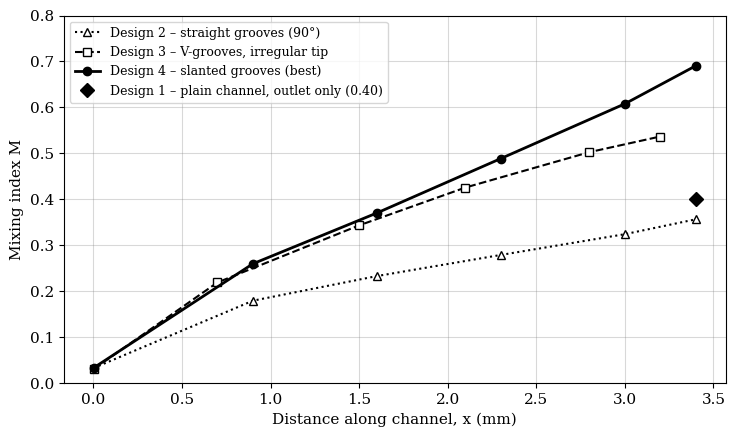

Here is the Python script that generated this plot: (Note: this script raises an exception after producing the figure.)
# Makes the mixing-index and pressure-drop charts from the COMSOL TABLE 1 / TABLE 2 values.
# Mixing index: M = 1 - sqrt(mean((c-0.5)^2)) / 0.5
import numpy as np, matplotlib.pyplot as plt
M=lambda v:1-np.sqrt(np.array(v))/0.5
sb=[0.23346,0.13689,0.099061,0.065292,0.038417,0.023963]
s4=[0.23469,0.15233,0.10772,0.082402,0.061789,0.053646]
s2=[0.23365,0.16822,0.14696,0.12987,0.11410,0.10347]
xb=[1,900,1600,2300,3000,3399]; x4=[1,700,1500,2100,2800,3199]
# ---- B&W (report)
plt.rcParams.update({"font.size":11,"font.family":"serif"})
fig,ax=plt.subplots(figsize=(7.5,4.5))
ax.plot(np.array(xb)/1000,M(s2),"^:",c="k",mfc="white",lw=1.5,label="Design 2 – straight grooves (90°)")
ax.plot(np.array(x4)/1000,M(s4),"s--",c="k",mfc="white",lw=1.5,label="Design 3 – V-grooves, irregular tip")
ax.plot(np.array(xb)/1000,M(sb),"o-",c="k",lw=2,label="Design 4 – slanted grooves (best)")
ax.plot([3.4],[0.40],"kD",ms=7,label="Design 1 – plain channel, outlet only (0.40)")
ax.set_xlabel("Distance along channel, x (mm)");ax.set_ylabel("Mixing index M");ax.set_ylim(0,0.8);ax.grid(alpha=.3,c="gray");ax.legend(fontsize=9,loc="upper left")
plt.tight_layout();plt.savefig("img/bw_mixing.png",dpi=170);plt.close()
fig,ax=plt.subplots(1,2,figsize=(9,3.6))
names=["Plain\n(1)","Straight\n(2)","V irregular\n(3)","Slanted\n(4)"]
Mo=[0.40,M(s2)[-1],M(s4)[-1],M(sb)[-1]]; pl=[8.5/3.4,7.999/3.4,7.48/3.2,7.93/3.4]; hat=["","//","..","xx"]
for a,vals,yl,yl2 in [(ax[0],Mo,"Outlet mixing index M",.8),(ax[1],pl,"Pressure drop per length (Pa/mm)",3)]:
    b=a.bar(names,vals,color="white",edgecolor="k")
    for r,h,v in zip(b,hat,vals): r.set_hatch(h); a.text(r.get_x()+r.get_width()/2,v+yl2*.02,f"{v:.2f}",ha="center")
    a.set_ylabel(yl);a.set_ylim(0,yl2)
ax[0].set_title("Mixing at outlet",fontsize=11);ax[1].set_title("Pumping cost",fontsize=11)
plt.tight_layout();plt.savefig("img/bw_bars.png",dpi=170);plt.close()
# ---- theme (slides)
NAVY,TEAL,GOLD,GREY,CORAL="#0b2545","#13a89e","#f4a259","#9aa5b1","#e76f51"
plt.rcParams.update({"font.family":"DejaVu Sans","font.size":13,"axes.spines.top":False,"axes.spines.right":False})
fig,ax=plt.subplots(figsize=(7.2,4.6))
b=ax.bar(["Plain","Straight\n90°","V-irregular\n(ours)","Slanted\n45°"],Mo,color=[GREY,CORAL,TEAL,GOLD],width=.62)
for r,v in zip(b,Mo): ax.text(r.get_x()+r.get_width()/2,v+.015,f"{v:.2f}",ha="center",fontsize=15,weight="bold")
ax.set_ylabel("Outlet mixing index  M");ax.set_ylim(0,.8);ax.grid(axis="y",alpha=.25)
plt.tight_layout();plt.savefig("img/th_bars.png",dpi=200,transparent=True);plt.close()
fig,ax=plt.subplots(figsize=(7.2,4.6))
ax.plot(np.array(xb)/1000,M(sb),"o-",c=GOLD,lw=3.5,ms=9,label="Slanted 45° (best)")
ax.plot(np.array(x4)/1000,M(s4),"s-",c=TEAL,lw=3,ms=8,label="V-irregular (ours)")
ax.plot(np.array(xb)/1000,M(s2),"^-",c=CORAL,lw=3,ms=8,label="Straight 90°")
ax.plot([3.4],[0.40],"D",c=GREY,ms=11,label="Plain (outlet, est.)")
ax.set_xlabel("Distance along channel  (mm)");ax.set_ylabel("Mixing index  M");ax.set_ylim(0,.8);ax.grid(alpha=.25);ax.legend(frameon=False,fontsize=12,loc="upper left")
plt.tight_layout();plt.savefig("img/th_line.png",dpi=200,transparent=True)
